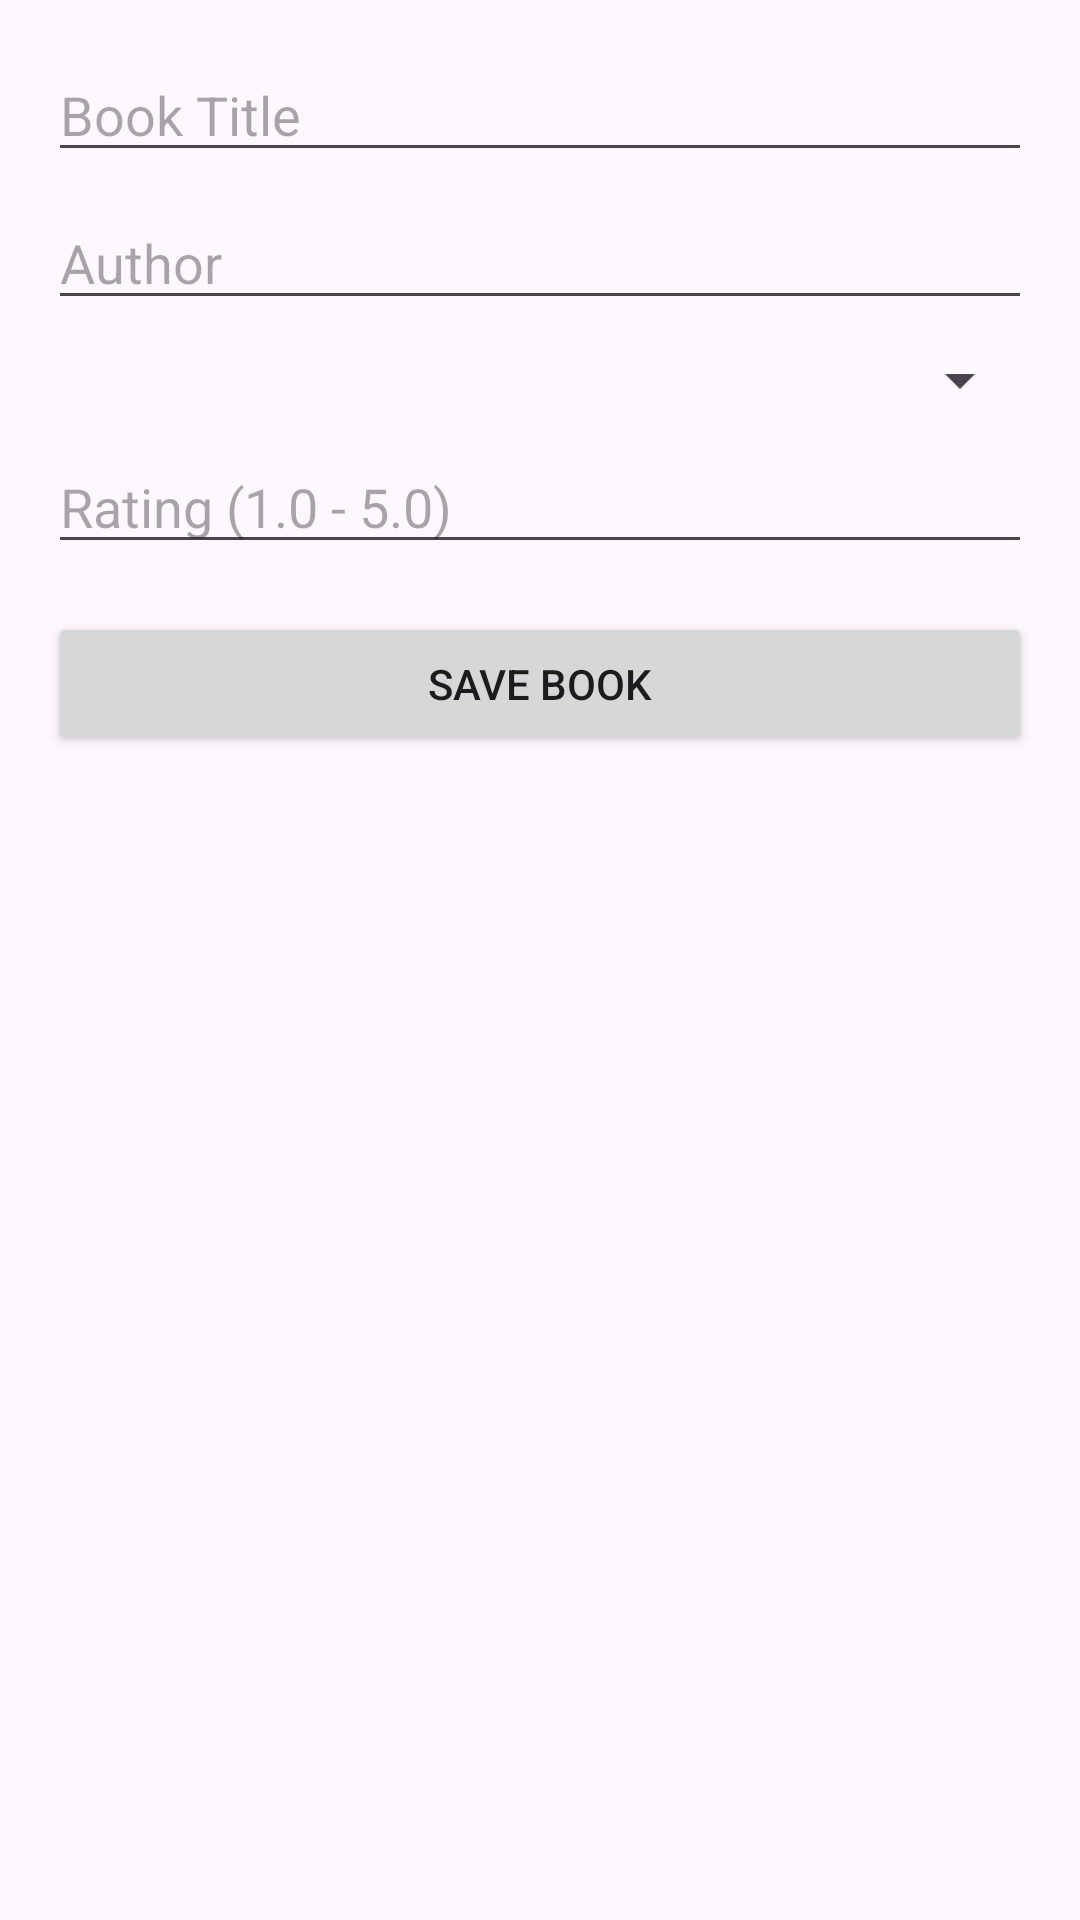

This screen was rendered from an Android layout file. Write that file and the resources it references.
<!-- AndroidManifest.xml: application theme Theme.UASAndroid -->
<!-- res/layout/activity_add_book.xml -->
<?xml version="1.0" encoding="utf-8"?>
<LinearLayout
    xmlns:android="http://schemas.android.com/apk/res/android"
    xmlns:app="http://schemas.android.com/apk/res-auto"
    xmlns:tools="http://schemas.android.com/tools"
    android:id="@+id/main"
    android:layout_width="match_parent"
    android:layout_height="match_parent"
    android:orientation="vertical"
    android:padding="16dp"
    tools:context=".AddBookActivity">

    
    <EditText
        android:id="@+id/bookTitleField"
        android:layout_width="match_parent"
        android:layout_height="wrap_content"
        android:hint="Book Title"
        android:inputType="text"
        android:layout_marginBottom="8dp" />

    
    <EditText
        android:id="@+id/bookAuthorField"
        android:layout_width="match_parent"
        android:layout_height="wrap_content"
        android:hint="Author"
        android:inputType="text"
        android:layout_marginBottom="8dp" />

    
    <Spinner
        android:id="@+id/bookStatusSpinner"
        android:layout_width="match_parent"
        android:layout_height="wrap_content"
        android:layout_marginBottom="8dp" />

    
    <EditText
        android:id="@+id/bookRatingField"
        android:layout_width="match_parent"
        android:layout_height="wrap_content"
        android:hint="Rating (1.0 - 5.0)"
        android:inputType="numberDecimal"
        android:layout_marginBottom="16dp" />

    
    <Button
        android:id="@+id/saveBookButton"
        android:layout_width="match_parent"
        android:layout_height="wrap_content"
        android:text="Save Book" />

</LinearLayout>
<!-- resources referenced by this layout -->
<resources>
  <style name="Theme.UASAndroid" parent="Base.Theme.UASAndroid" />
  <style name="Base.Theme.UASAndroid" parent="Theme.Material3.DayNight.NoActionBar">
          
          
      </style>
</resources>
